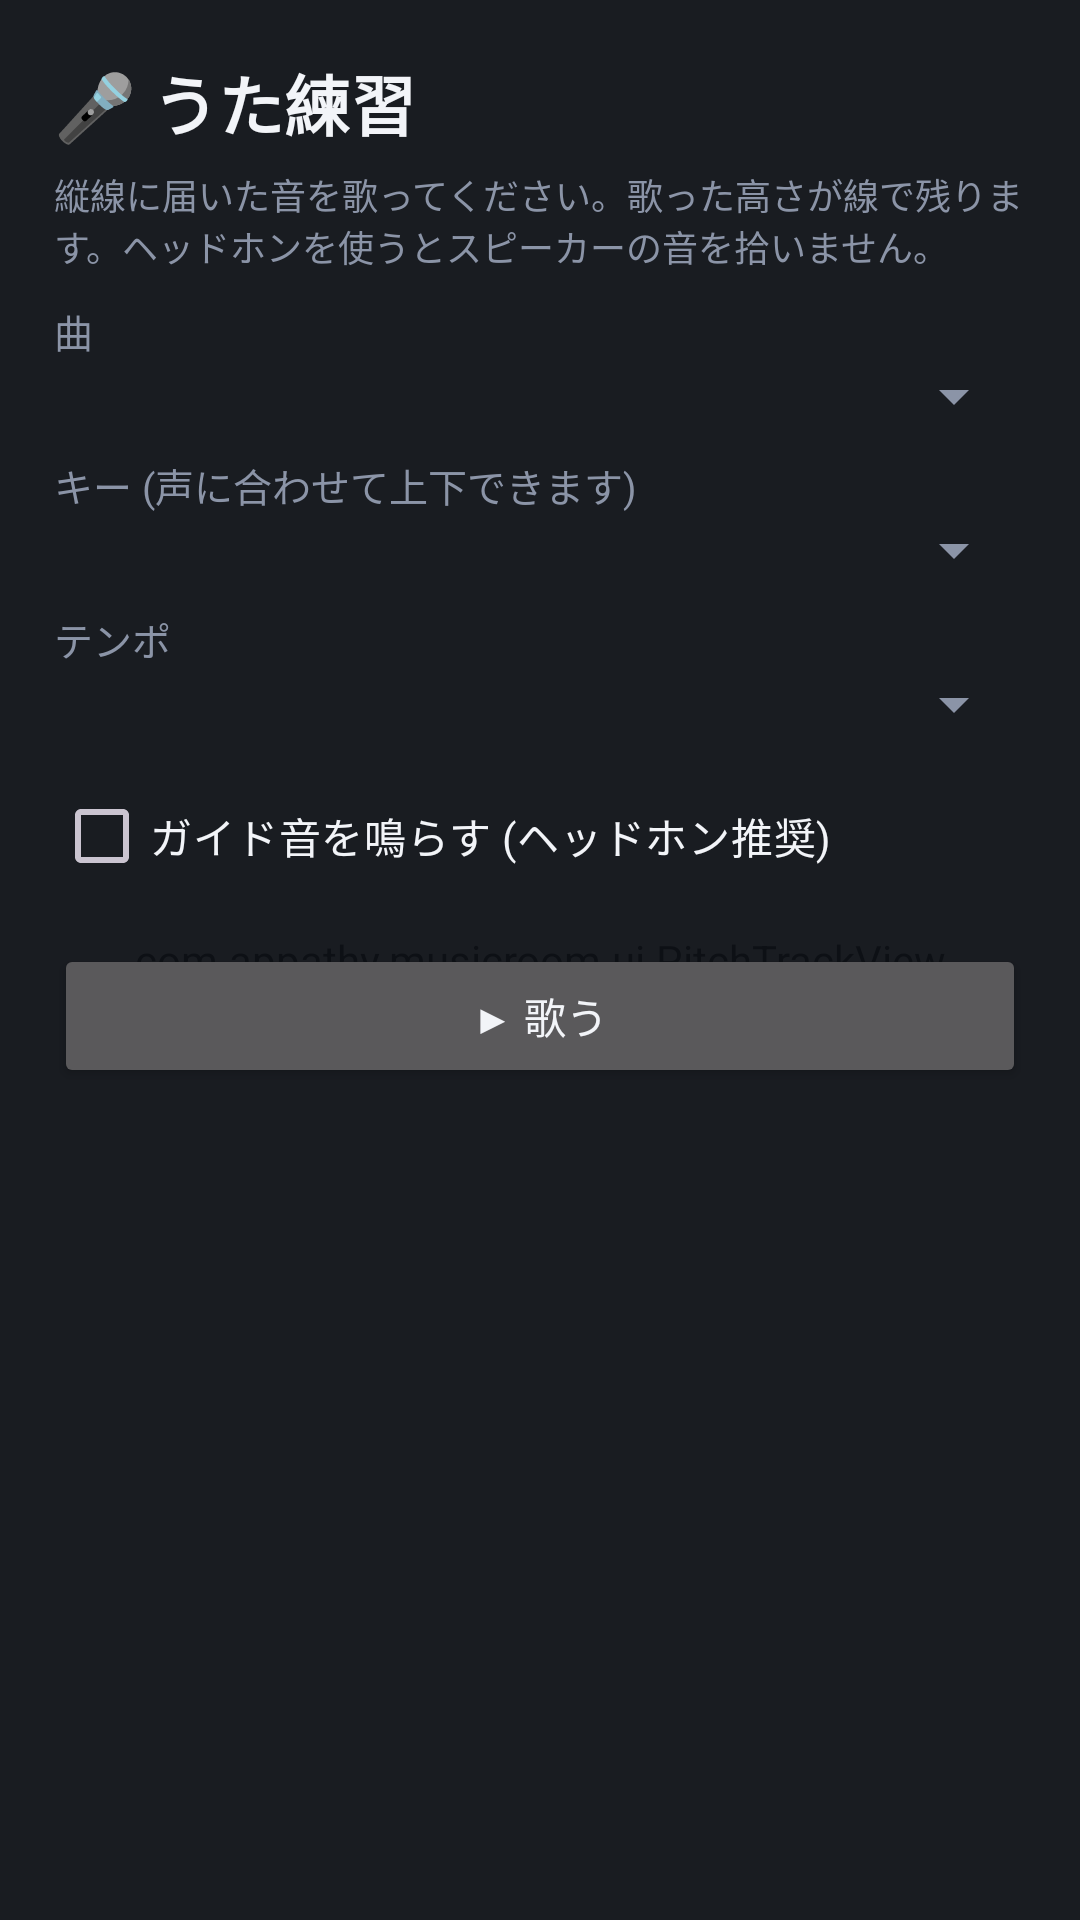

Layout XML and referenced resources for this Android screen:
<!-- AndroidManifest.xml: application theme Theme.MusicRoom -->
<!-- res/layout/activity_sing.xml -->
<?xml version="1.0" encoding="utf-8"?>
<FrameLayout xmlns:android="http://schemas.android.com/apk/res/android"
    android:layout_width="match_parent"
    android:layout_height="match_parent"
    android:background="@color/bg">

    <com.appathy.musicroom.ui.PitchTrackView
        android:id="@+id/trackView"
        android:layout_width="match_parent"
        android:layout_height="match_parent" />

    <LinearLayout
        android:layout_width="match_parent"
        android:layout_height="wrap_content"
        android:orientation="horizontal"
        android:padding="10dp">

        <TextView
            android:id="@+id/textTitle"
            android:layout_width="0dp"
            android:layout_height="wrap_content"
            android:layout_weight="1"
            android:text=""
            android:textColor="@color/text_primary"
            android:textSize="14sp"
            android:textStyle="bold" />

        <TextView
            android:id="@+id/textNow"
            android:layout_width="0dp"
            android:layout_height="wrap_content"
            android:layout_weight="1"
            android:gravity="center"
            android:text=""
            android:textColor="@color/accent_warm"
            android:textSize="18sp"
            android:textStyle="bold" />

        <TextView
            android:id="@+id/textProgress"
            android:layout_width="0dp"
            android:layout_height="wrap_content"
            android:layout_weight="1"
            android:gravity="end"
            android:text=""
            android:textColor="@color/accent"
            android:textSize="14sp" />
    </LinearLayout>

    <ScrollView
        android:id="@+id/panel"
        android:layout_width="match_parent"
        android:layout_height="match_parent"
        android:background="#E60F1218">

        <LinearLayout
            android:layout_width="match_parent"
            android:layout_height="wrap_content"
            android:orientation="vertical"
            android:padding="18dp">

            <TextView
                android:id="@+id/textPanelTitle"
                android:layout_width="wrap_content"
                android:layout_height="wrap_content"
                android:text="🎤 うた練習"
                android:textColor="@color/text_primary"
                android:textSize="22sp"
                android:textStyle="bold" />

            <TextView
                android:id="@+id/textPanelBody"
                android:layout_width="match_parent"
                android:layout_height="wrap_content"
                android:layout_marginTop="6dp"
                android:text="縦線に届いた音を歌ってください。歌った高さが線で残ります。ヘッドホンを使うとスピーカーの音を拾いません。"
                android:textColor="@color/text_secondary"
                android:textSize="12sp" />

            <LinearLayout
                android:id="@+id/setupArea"
                android:layout_width="match_parent"
                android:layout_height="wrap_content"
                android:orientation="vertical">

                <TextView
                    style="@style/SectionTitle"
                    android:layout_marginTop="10dp"
                    android:text="曲" />

                <Spinner
                    android:id="@+id/spinnerSong"
                    android:layout_width="match_parent"
                    android:layout_height="wrap_content" />

                <TextView
                    style="@style/SectionTitle"
                    android:layout_marginTop="8dp"
                    android:text="キー (声に合わせて上下できます)" />

                <Spinner
                    android:id="@+id/spinnerKey"
                    android:layout_width="match_parent"
                    android:layout_height="wrap_content" />

                <TextView
                    style="@style/SectionTitle"
                    android:layout_marginTop="8dp"
                    android:text="テンポ" />

                <Spinner
                    android:id="@+id/spinnerTempo"
                    android:layout_width="match_parent"
                    android:layout_height="wrap_content" />

                <CheckBox
                    android:id="@+id/checkGuide"
                    android:layout_width="wrap_content"
                    android:layout_height="wrap_content"
                    android:layout_marginTop="8dp"
                    android:text="ガイド音を鳴らす (ヘッドホン推奨)"
                    android:textColor="@color/text_primary" />

                <Button
                    android:id="@+id/btnStartSing"
                    android:layout_width="match_parent"
                    android:layout_height="wrap_content"
                    android:layout_marginTop="12dp"
                    android:text="▶ 歌う" />
            </LinearLayout>

            <LinearLayout
                android:id="@+id/resultArea"
                android:layout_width="match_parent"
                android:layout_height="wrap_content"
                android:layout_marginTop="12dp"
                android:orientation="vertical" />
        </LinearLayout>
    </ScrollView>
</FrameLayout>
<!-- resources referenced by this layout -->
<resources>
  <color name="accent">#4ECDC4</color>
  <color name="accent_warm">#FFD166</color>
  <color name="bg">#0F1218</color>
  <color name="text_primary">#F2F4F8</color>
  <color name="text_secondary">#8B94A7</color>
  <style name="SectionTitle">
          <item name="android:layout_width">wrap_content</item>
          <item name="android:layout_height">wrap_content</item>
          <item name="android:textColor">@color/text_secondary</item>
          <item name="android:textSize">13sp</item>
      </style>
  <style name="Theme.MusicRoom" parent="Theme.Material3.Dark.NoActionBar">
          <item name="colorPrimary">@color/accent</item>
          <item name="colorOnPrimary">#0F1218</item>
          <item name="colorSecondary">@color/accent_warm</item>
          <item name="android:colorBackground">@color/bg</item>
          <item name="android:statusBarColor" tools:targetApi="l">@color/bg</item>
          <item name="android:navigationBarColor" tools:targetApi="l">@color/bg</item>
          <item name="android:textColorPrimary">@color/text_primary</item>
          <item name="android:textColorSecondary">@color/text_secondary</item>
      </style>
</resources>
